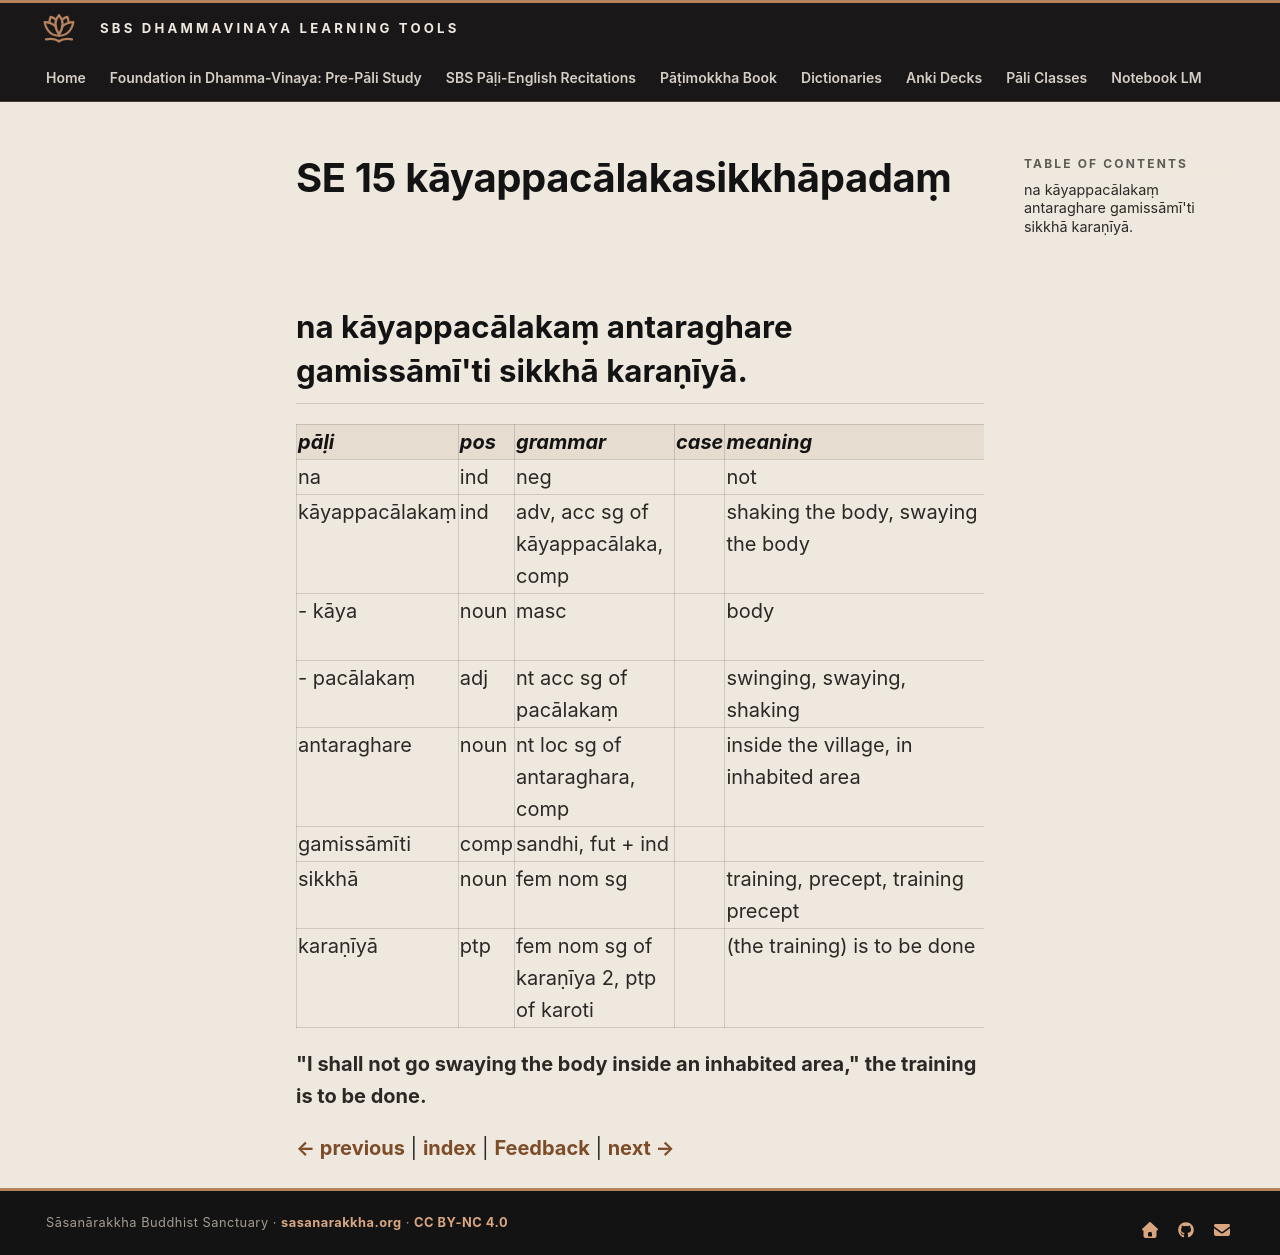

repository: sasanarakkha/study-tools · page: 6-pali-class/bhikkhu-patimokkha/174-se-15/index.html · generator: mkdocs

# SE 15 kāyappacālakasikkhāpadaṃ

## na kāyappacālakaṃ antaraghare gamissāmī'ti sikkhā karaṇīyā.

| pāḷi | pos | grammar | case | meaning | meaning_lit | root | base | construction | compound_type | compound_construction |
| :--- | :--- | :--- | :--- | :--- | :--- | :--- | :--- | :--- | :--- | :--- |
| na | ind | neg | | not | | | | | | |
| kāyappacālakaṃ | ind | adv, acc sg of kāyappacālaka, comp | | shaking the body, swaying the body | causing to shake the body | | | kāya + pacālaka + aṃ | accusative tappurisa | kāyaṃ + pacālaka |
| - kāya | noun | masc | | body | collection | √ci (gather, accumulate) | | √ci > ki > kāy + *a | | |
| - pacālakaṃ | adj | nt acc sg of pacālakaṃ | | swinging, swaying, shaking | | √cal (shake, tremble) | √cal + *e > cāle | pa + cāle + aka | | |
| antaraghare | noun | nt loc sg of antaraghara, comp | | inside the village, in inhabited area | in-between house | | | antara + ghara | kammadhāraya | antara + ghara |
| gamissāmīti | comp | sandhi, fut + ind | | | | | | gamissāmi + iti | | |
| sikkhā | noun | fem nom sg | | training, precept, training precept | | √sikkh (train) | | √sikkh + ā | | |
| karaṇīyā | ptp | fem nom sg of karaṇīya 2, ptp of karoti | | (the training) is to be done | to be done | √kar (do, make) | | √kar + aṇīya | | |

**"I shall not go swaying the body inside an inhabited area," the training is to be done.**


[← previous](173-se-14.md) | [index](index.md) | [Feedback](https://docs.google.com/forms/d/e/1FAIpQLSdG6zKDtlwibtrX-cbKVn4WmIs8miH4VnuJvb7f94plCDKJyA/viewform?usp=pp_url&entry.1433863141=k%C4%81yappac%C4%81lakasikkh%C4%81pada%E1%B9%83) | [next →](175-se-16.md)
